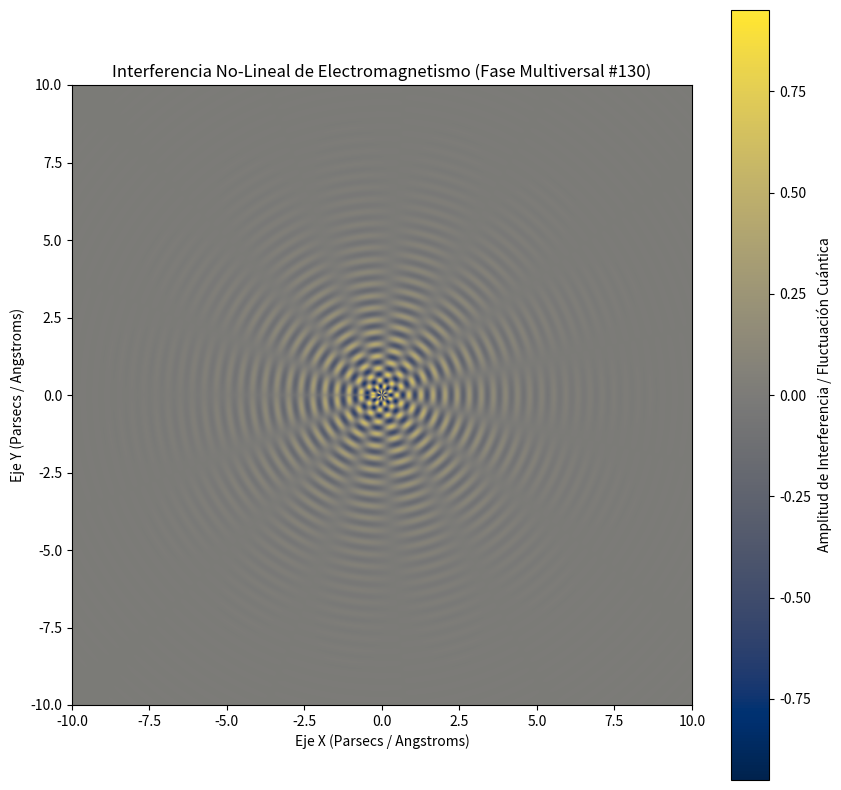

The script that saved this image:
%matplotlib inline
# Simulación Multiversal: Electromagnetismo - Variante 130
import numpy as np
import matplotlib.pyplot as plt

# Parámetros Físicos No-Lineales
omega_1 = 16.105
omega_2 = 7.343
lambda_decay = 0.538
phase_shift = 0.077

x = np.linspace(-10, 10, 800)
y = np.linspace(-10, 10, 800)
X, Y = np.meshgrid(x, y)

# Dinámica de Fluidos / Campos Tensor-Escalares (Fase Multiversal)
R = np.sqrt(X**2 + Y**2) + 1e-5
Z = (np.sin(omega_1 * R + phase_shift) * np.cos(omega_2 * np.arctan2(Y, X))) * np.exp(-lambda_decay * R)

plt.figure(figsize=(10, 10))
plt.imshow(Z, cmap='cividis', extent=[-10, 10, -10, 10], origin='lower')
plt.colorbar(label='Amplitud de Interferencia / Fluctuación Cuántica')
plt.title(r'Interferencia No-Lineal de Electromagnetismo (Fase Multiversal #130)')
plt.xlabel('Eje X (Parsecs / Angstroms)')
plt.ylabel('Eje Y (Parsecs / Angstroms)')
plt.show()
